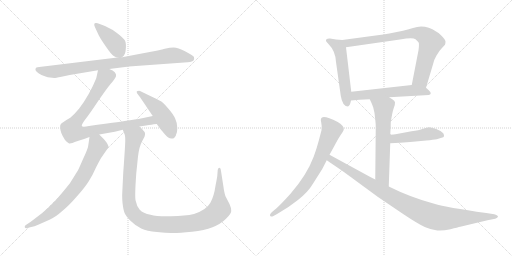
t = 0.00 s
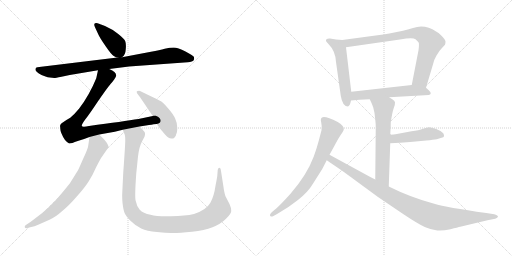
t = 2.15 s
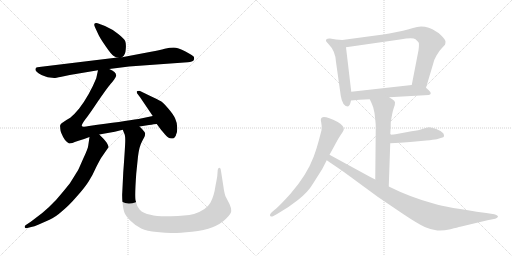
t = 4.31 s
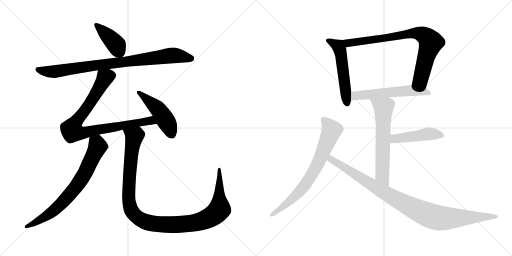
t = 6.46 s
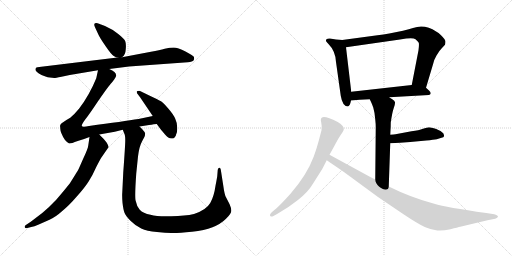
t = 8.61 s
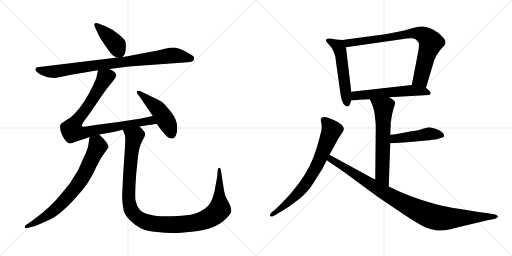
t = 10.77 s

The animated SVG that drew these frames (rendered in a browser with its animation timeline set to each time). Animation: 13 CSS @keyframes rules; one cycle of 10.77 s.

<svg version="1.1" viewBox="0 0 2048 1024" xmlns="http://www.w3.org/2000/svg">
  <g stroke="lightgray" stroke-dasharray="1,1" stroke-width="1" transform="scale(4, 4)">
    <line x1="0" y1="0" x2="256" y2="256"></line>
    <line x1="256" y1="0" x2="0" y2="256"></line>
    <line x1="128" y1="0" x2="128" y2="256"></line>
    <line x1="0" y1="128" x2="256" y2="128"></line>
    <line x1="256" y1="0" x2="512" y2="256"></line>
    <line x1="512" y1="0" x2="256" y2="256"></line>
    <line x1="384" y1="0" x2="384" y2="256"></line>
    <line x1="256" y1="128" x2="512" y2="128"></line>
  </g>
<g transform="scale(1, -1) translate(0, -850)">
   <style type="text/css">
    @keyframes keyframes0 {
      from {
       stroke: black;
       stroke-dashoffset: 409;
       stroke-width: 128;
       }
       57% {
       animation-timing-function: step-end;
       stroke: black;
       stroke-dashoffset: 0;
       stroke-width: 128;
       }
       to {
       stroke: black;
       stroke-width: 1024;
       }
       }
       #make-me-a-hanzi-animation-0 {
         animation: keyframes0 0.582845s both;
         animation-delay: 0.000000s;
         animation-timing-function: linear;
       }
    @keyframes keyframes1 {
      from {
       stroke: black;
       stroke-dashoffset: 876;
       stroke-width: 128;
       }
       74% {
       animation-timing-function: step-end;
       stroke: black;
       stroke-dashoffset: 0;
       stroke-width: 128;
       }
       to {
       stroke: black;
       stroke-width: 1024;
       }
       }
       #make-me-a-hanzi-animation-1 {
         animation: keyframes1 0.962891s both;
         animation-delay: 0.582845s;
         animation-timing-function: linear;
       }
    @keyframes keyframes2 {
      from {
       stroke: black;
       stroke-dashoffset: 873;
       stroke-width: 128;
       }
       74% {
       animation-timing-function: step-end;
       stroke: black;
       stroke-dashoffset: 0;
       stroke-width: 128;
       }
       to {
       stroke: black;
       stroke-width: 1024;
       }
       }
       #make-me-a-hanzi-animation-2 {
         animation: keyframes2 0.960449s both;
         animation-delay: 1.545736s;
         animation-timing-function: linear;
       }
    @keyframes keyframes3 {
      from {
       stroke: black;
       stroke-dashoffset: 480;
       stroke-width: 128;
       }
       61% {
       animation-timing-function: step-end;
       stroke: black;
       stroke-dashoffset: 0;
       stroke-width: 128;
       }
       to {
       stroke: black;
       stroke-width: 1024;
       }
       }
       #make-me-a-hanzi-animation-3 {
         animation: keyframes3 0.640625s both;
         animation-delay: 2.506185s;
         animation-timing-function: linear;
       }
    @keyframes keyframes4 {
      from {
       stroke: black;
       stroke-dashoffset: 738;
       stroke-width: 128;
       }
       71% {
       animation-timing-function: step-end;
       stroke: black;
       stroke-dashoffset: 0;
       stroke-width: 128;
       }
       to {
       stroke: black;
       stroke-width: 1024;
       }
       }
       #make-me-a-hanzi-animation-4 {
         animation: keyframes4 0.850586s both;
         animation-delay: 3.146810s;
         animation-timing-function: linear;
       }
    @keyframes keyframes5 {
      from {
       stroke: black;
       stroke-dashoffset: 1147;
       stroke-width: 128;
       }
       79% {
       animation-timing-function: step-end;
       stroke: black;
       stroke-dashoffset: 0;
       stroke-width: 128;
       }
       to {
       stroke: black;
       stroke-width: 1024;
       }
       }
       #make-me-a-hanzi-animation-5 {
         animation: keyframes5 1.183431s both;
         animation-delay: 3.997396s;
         animation-timing-function: linear;
       }
    @keyframes keyframes6 {
      from {
       stroke: black;
       stroke-dashoffset: 534;
       stroke-width: 128;
       }
       63% {
       animation-timing-function: step-end;
       stroke: black;
       stroke-dashoffset: 0;
       stroke-width: 128;
       }
       to {
       stroke: black;
       stroke-width: 1024;
       }
       }
       #make-me-a-hanzi-animation-6 {
         animation: keyframes6 0.684570s both;
         animation-delay: 5.180827s;
         animation-timing-function: linear;
       }
    @keyframes keyframes7 {
      from {
       stroke: black;
       stroke-dashoffset: 805;
       stroke-width: 128;
       }
       72% {
       animation-timing-function: step-end;
       stroke: black;
       stroke-dashoffset: 0;
       stroke-width: 128;
       }
       to {
       stroke: black;
       stroke-width: 1024;
       }
       }
       #make-me-a-hanzi-animation-7 {
         animation: keyframes7 0.905111s both;
         animation-delay: 5.865397s;
         animation-timing-function: linear;
       }
    @keyframes keyframes8 {
      from {
       stroke: black;
       stroke-dashoffset: 567;
       stroke-width: 128;
       }
       65% {
       animation-timing-function: step-end;
       stroke: black;
       stroke-dashoffset: 0;
       stroke-width: 128;
       }
       to {
       stroke: black;
       stroke-width: 1024;
       }
       }
       #make-me-a-hanzi-animation-8 {
         animation: keyframes8 0.711426s both;
         animation-delay: 6.770508s;
         animation-timing-function: linear;
       }
    @keyframes keyframes9 {
      from {
       stroke: black;
       stroke-dashoffset: 627;
       stroke-width: 128;
       }
       67% {
       animation-timing-function: step-end;
       stroke: black;
       stroke-dashoffset: 0;
       stroke-width: 128;
       }
       to {
       stroke: black;
       stroke-width: 1024;
       }
       }
       #make-me-a-hanzi-animation-9 {
         animation: keyframes9 0.760254s both;
         animation-delay: 7.481934s;
         animation-timing-function: linear;
       }
    @keyframes keyframes10 {
      from {
       stroke: black;
       stroke-dashoffset: 463;
       stroke-width: 128;
       }
       60% {
       animation-timing-function: step-end;
       stroke: black;
       stroke-dashoffset: 0;
       stroke-width: 128;
       }
       to {
       stroke: black;
       stroke-width: 1024;
       }
       }
       #make-me-a-hanzi-animation-10 {
         animation: keyframes10 0.626790s both;
         animation-delay: 8.242188s;
         animation-timing-function: linear;
       }
    @keyframes keyframes11 {
      from {
       stroke: black;
       stroke-dashoffset: 733;
       stroke-width: 128;
       }
       70% {
       animation-timing-function: step-end;
       stroke: black;
       stroke-dashoffset: 0;
       stroke-width: 128;
       }
       to {
       stroke: black;
       stroke-width: 1024;
       }
       }
       #make-me-a-hanzi-animation-11 {
         animation: keyframes11 0.846517s both;
         animation-delay: 8.868978s;
         animation-timing-function: linear;
       }
    @keyframes keyframes12 {
      from {
       stroke: black;
       stroke-dashoffset: 983;
       stroke-width: 128;
       }
       76% {
       animation-timing-function: step-end;
       stroke: black;
       stroke-dashoffset: 0;
       stroke-width: 128;
       }
       to {
       stroke: black;
       stroke-width: 1024;
       }
       }
       #make-me-a-hanzi-animation-12 {
         animation: keyframes12 1.049967s both;
         animation-delay: 9.715495s;
         animation-timing-function: linear;
       }
</style>
<path d="M 488.0 621.0 Q 502.0 630.0 503.0 653.0 Q 505.0 675.0 501.0 685.0 Q 497.0 695.0 473.0 714.0 Q 450.0 733.0 420.0 746.0 L 396.0 755.0 Q 390.0 758.0 385.0 758.0 Q 372.0 759.0 380.0 741.0 L 393.0 713.0 Q 399.0 699.0 422.0 666.0 Q 445.0 632.0 455.0 626.0 Q 465.0 620.0 470.0 620.0 C 483.0 617.0 483.0 617.0 488.0 621.0 Z" fill="lightgray"></path> 
<path d="M 437.0 574.0 L 516.0 584.0 L 751.0 601.0 Q 771.0 603.0 774.0 608.0 Q 778.0 612.0 776.0 622.0 Q 774.0 627.0 742.0 644.0 Q 711.0 660.0 695.0 660.0 Q 680.0 660.0 659.0 655.0 Q 639.0 649.0 604.0 643.0 L 488.0 621.0 L 470.0 620.0 L 157.0 582.0 Q 142.0 582.0 142.0 573.0 Q 140.0 567.0 154.0 557.0 Q 168.0 547.0 182.0 544.0 L 191.0 541.0 L 217.0 538.0 Q 221.0 538.0 246.0 543.0 L 279.0 550.0 L 392.0 569.0 L 437.0 574.0 Z" fill="lightgray"></path> 
<path d="M 558.0 344.0 L 596.0 350.0 Q 600.0 351.0 627.0 354.0 C 657.0 357.0 640.0 392.0 611.0 386.0 L 554.0 374.0 Q 496.0 365.0 356.0 346.0 Q 328.0 340.0 327.0 347.0 Q 327.0 353.0 340.0 371.0 Q 354.0 388.0 390.0 442.0 Q 427.0 496.0 443.0 515.0 Q 460.0 534.0 464.0 545.0 Q 468.0 562.0 437.0 574.0 C 410.0 588.0 398.0 595.0 392.0 569.0 L 385.0 537.0 Q 358.0 470.0 316.0 415.0 Q 297.0 392.0 281.0 379.0 Q 246.0 359.0 243.0 353.0 Q 239.0 349.0 241.0 339.0 Q 240.0 321.0 260.0 290.0 Q 271.0 278.0 275.0 277.0 Q 279.0 275.0 290.0 278.0 Q 296.0 282.0 314.0 287.0 Q 333.0 292.0 358.0 302.0 L 397.0 312.0 L 459.0 323.0 L 491.0 331.0 L 558.0 344.0 Z" fill="lightgray"></path> 
<path d="M 627.0 354.0 L 644.0 331.0 Q 662.0 310.0 669.0 303.0 Q 676.0 296.0 684.0 296.0 Q 693.0 296.0 695.0 297.0 Q 697.0 298.0 700.0 303.0 Q 703.0 304.0 705.0 314.0 Q 709.0 320.0 709.0 339.0 Q 709.0 358.0 701.0 375.0 Q 694.0 392.0 673.0 416.0 Q 653.0 439.0 644.0 445.0 Q 635.0 450.0 593.0 470.0 L 560.0 486.0 Q 556.0 488.0 547.0 485.0 Q 547.0 476.0 549.0 476.0 L 561.0 460.0 L 611.0 386.0 L 627.0 354.0 Z" fill="lightgray"></path> 
<path d="M 358.0 302.0 L 353.0 268.0 Q 352.0 256.0 334.0 218.0 L 315.0 175.0 Q 313.0 170.0 279.0 116.0 Q 256.0 87.0 225.0 51.0 Q 195.0 19.0 169.0 -2.0 L 123.0 -37.0 L 102.0 -51.0 Q 98.0 -55.0 99.0 -59.0 Q 101.0 -64.0 109.0 -62.0 L 125.0 -58.0 Q 136.0 -57.0 155.0 -48.0 L 198.0 -29.0 Q 221.0 -19.0 248.0 5.0 Q 276.0 28.0 308.0 65.0 Q 341.0 102.0 355.0 125.0 Q 370.0 148.0 386.0 184.0 Q 403.0 217.0 407.0 222.0 L 434.0 261.0 Q 436.0 263.0 427.0 279.0 L 415.0 294.0 L 397.0 312.0 C 376.0 333.0 362.0 332.0 358.0 302.0 Z" fill="lightgray"></path> 
<path d="M 493.0 160.0 L 489.0 78.0 Q 488.0 66.0 490.0 39.0 Q 493.0 12.0 498.0 -1.0 Q 503.0 -14.0 523.0 -34.0 Q 543.0 -54.0 565.0 -64.0 Q 587.0 -74.0 628.0 -78.0 Q 670.0 -83.0 694.0 -82.0 Q 718.0 -82.0 768.0 -77.0 Q 818.0 -72.0 850.0 -59.0 Q 883.0 -46.0 904.0 -25.0 Q 925.0 -5.0 925.0 6.0 Q 926.0 16.0 918.0 34.0 L 904.0 61.0 Q 898.0 71.0 893.0 108.0 L 883.0 172.0 Q 882.0 179.0 877.0 179.0 Q 873.0 179.0 871.0 171.0 L 869.0 146.0 Q 869.0 143.0 862.0 107.0 Q 856.0 64.0 841.0 38.0 Q 826.0 11.0 776.0 -6.0 Q 741.0 -14.0 685.0 -15.0 Q 630.0 -17.0 602.0 -9.0 Q 572.0 -3.0 559.0 11.0 Q 547.0 24.0 543.0 46.0 Q 538.0 57.0 545.0 156.0 L 552.0 224.0 Q 557.0 265.0 569.0 286.0 L 578.0 303.0 Q 581.0 311.0 580.0 318.0 Q 579.0 324.0 558.0 344.0 C 538.0 366.0 481.0 359.0 491.0 331.0 L 497.0 316.0 Q 501.0 310.0 501.0 289.0 Q 501.0 268.0 493.0 160.0 Z" fill="lightgray"></path> 
<path d="M 1369.0 690.0 L 1344.0 692.0 L 1320.0 696.0 Q 1312.0 697.0 1307.0 694.0 Q 1304.0 691.0 1304.0 688.0 Q 1302.0 686.0 1313.0 675.0 Q 1342.0 646.0 1344.0 602.0 L 1363.0 467.0 Q 1370.0 424.0 1392.0 424.0 Q 1400.0 427.0 1404.0 448.0 L 1405.0 483.0 L 1384.0 661.0 C 1381.0 689.0 1381.0 689.0 1369.0 690.0 Z" fill="lightgray"></path> 
<path d="M 1704.0 499.0 L 1733.0 596.0 Q 1735.0 609.0 1746.0 628.0 Q 1756.0 646.0 1767.0 657.0 L 1780.0 671.0 Q 1782.0 677.0 1782.0 684.0 Q 1782.0 691.0 1764.0 709.0 Q 1746.0 727.0 1715.0 739.0 Q 1683.0 750.0 1652.0 738.0 Q 1638.0 733.0 1612.0 727.0 L 1557.0 716.0 Q 1534.0 712.0 1510.0 709.0 L 1369.0 690.0 C 1339.0 686.0 1354.0 657.0 1384.0 661.0 L 1600.0 692.0 Q 1652.0 701.0 1662.0 693.0 Q 1672.0 685.0 1675.0 679.0 Q 1677.0 673.0 1674.0 649.0 L 1647.0 510.0 C 1641.0 481.0 1695.0 470.0 1704.0 499.0 Z" fill="lightgray"></path> 
<path d="M 1557.0 461.0 L 1716.0 470.0 Q 1730.0 475.0 1716.0 488.0 L 1704.0 499.0 C 1687.0 514.0 1677.0 513.0 1647.0 510.0 L 1405.0 483.0 C 1375.0 480.0 1374.0 445.0 1404.0 448.0 L 1438.0 451.0 L 1479.0 453.0 L 1557.0 461.0 Z" fill="lightgray"></path> 
<path d="M 1479.0 453.0 L 1486.0 438.0 Q 1489.0 432.0 1493.0 420.0 L 1498.0 398.0 L 1501.0 372.0 Q 1503.0 354.0 1503.0 342.0 L 1501.0 132.0 C 1501.0 102.0 1554.0 74.0 1555.0 104.0 L 1561.0 277.0 L 1561.0 311.0 L 1562.0 330.0 Q 1563.0 343.0 1563.0 360.0 Q 1569.0 401.0 1575.0 418.0 Q 1581.0 434.0 1580.0 441.0 Q 1579.0 447.0 1569.0 453.0 Q 1559.0 459.0 1557.0 461.0 C 1532.0 478.0 1466.0 480.0 1479.0 453.0 Z" fill="lightgray"></path> 
<path d="M 1561.0 277.0 L 1600.0 279.0 L 1641.0 282.0 L 1705.0 288.0 Q 1735.0 291.0 1747.0 293.0 L 1766.0 299.0 Q 1775.0 301.0 1776.0 305.0 Q 1777.0 309.0 1773.0 317.0 Q 1766.0 326.0 1745.0 334.0 Q 1724.0 341.0 1716.0 341.0 Q 1708.0 341.0 1692.0 335.0 Q 1676.0 329.0 1646.0 325.0 L 1582.0 313.0 Q 1577.0 313.0 1561.0 311.0 C 1531.0 307.0 1531.0 275.0 1561.0 277.0 Z" fill="lightgray"></path> 
<path d="M 1318.0 231.0 L 1334.0 260.0 Q 1353.0 297.0 1364.0 312.5 Q 1375.0 328.0 1375.0 331.0 Q 1378.0 346.0 1351.0 362.0 Q 1289.0 393.0 1284.0 375.0 Q 1282.0 371.0 1285.0 359.5 Q 1288.0 348.0 1286.0 329.0 L 1275.0 287.0 Q 1265.0 250.0 1255.0 224.0 Q 1228.0 151.0 1162.0 75.0 Q 1125.0 34.0 1106.0 17.0 L 1088.0 2.0 Q 1077.0 -9.0 1081.0 -13.5 Q 1085.0 -18.0 1092.0 -15.0 L 1110.0 -5.0 Q 1153.0 19.0 1193.0 51.0 Q 1233.0 83.0 1251.0 114.0 L 1289.0 174.0 L 1307.0 209.0 L 1318.0 231.0 Z" fill="lightgray"></path> 
<path d="M 1501.0 132.0 L 1483.0 141.0 L 1318.0 231.0 C 1292.0 245.0 1282.0 226.0 1307.0 209.0 L 1323.0 198.0 Q 1363.0 171.0 1377.0 161.0 L 1512.0 62.0 L 1614.0 -7.0 Q 1671.0 -45.0 1699.0 -58.0 Q 1727.0 -70.0 1749.0 -72.0 Q 1771.0 -74.0 1802.0 -67.0 Q 1832.0 -59.0 1841.0 -57.0 L 1950.0 -31.0 L 1981.0 -25.0 Q 1995.0 -18.0 1991.0 -14.0 Q 1987.0 -9.0 1977.0 -7.0 L 1945.0 -2.0 Q 1785.0 20.0 1737.0 35.0 Q 1643.0 60.0 1555.0 104.0 L 1501.0 132.0 Z" fill="lightgray"></path> 
      <clipPath id="make-me-a-hanzi-clip-0">
      <path d="M 488.0 621.0 Q 502.0 630.0 503.0 653.0 Q 505.0 675.0 501.0 685.0 Q 497.0 695.0 473.0 714.0 Q 450.0 733.0 420.0 746.0 L 396.0 755.0 Q 390.0 758.0 385.0 758.0 Q 372.0 759.0 380.0 741.0 L 393.0 713.0 Q 399.0 699.0 422.0 666.0 Q 445.0 632.0 455.0 626.0 Q 465.0 620.0 470.0 620.0 C 483.0 617.0 483.0 617.0 488.0 621.0 Z" fill="lightgray"></path>
      </clipPath>
      <path clip-path="url(#make-me-a-hanzi-clip-0)" d="M 385.0 749.0 L 465.0 672.0 L 483.0 634.0 " fill="none" id="make-me-a-hanzi-animation-0" stroke-dasharray="281 562" stroke-linecap="round"></path>

      <clipPath id="make-me-a-hanzi-clip-1">
      <path d="M 437.0 574.0 L 516.0 584.0 L 751.0 601.0 Q 771.0 603.0 774.0 608.0 Q 778.0 612.0 776.0 622.0 Q 774.0 627.0 742.0 644.0 Q 711.0 660.0 695.0 660.0 Q 680.0 660.0 659.0 655.0 Q 639.0 649.0 604.0 643.0 L 488.0 621.0 L 470.0 620.0 L 157.0 582.0 Q 142.0 582.0 142.0 573.0 Q 140.0 567.0 154.0 557.0 Q 168.0 547.0 182.0 544.0 L 191.0 541.0 L 217.0 538.0 Q 221.0 538.0 246.0 543.0 L 279.0 550.0 L 392.0 569.0 L 437.0 574.0 Z" fill="lightgray"></path>
      </clipPath>
      <path clip-path="url(#make-me-a-hanzi-clip-1)" d="M 152.0 572.0 L 181.0 565.0 L 230.0 565.0 L 683.0 628.0 L 766.0 616.0 " fill="none" id="make-me-a-hanzi-animation-1" stroke-dasharray="748 1496" stroke-linecap="round"></path>

      <clipPath id="make-me-a-hanzi-clip-2">
      <path d="M 558.0 344.0 L 596.0 350.0 Q 600.0 351.0 627.0 354.0 C 657.0 357.0 640.0 392.0 611.0 386.0 L 554.0 374.0 Q 496.0 365.0 356.0 346.0 Q 328.0 340.0 327.0 347.0 Q 327.0 353.0 340.0 371.0 Q 354.0 388.0 390.0 442.0 Q 427.0 496.0 443.0 515.0 Q 460.0 534.0 464.0 545.0 Q 468.0 562.0 437.0 574.0 C 410.0 588.0 398.0 595.0 392.0 569.0 L 385.0 537.0 Q 358.0 470.0 316.0 415.0 Q 297.0 392.0 281.0 379.0 Q 246.0 359.0 243.0 353.0 Q 239.0 349.0 241.0 339.0 Q 240.0 321.0 260.0 290.0 Q 271.0 278.0 275.0 277.0 Q 279.0 275.0 290.0 278.0 Q 296.0 282.0 314.0 287.0 Q 333.0 292.0 358.0 302.0 L 397.0 312.0 L 459.0 323.0 L 491.0 331.0 L 558.0 344.0 Z" fill="lightgray"></path>
      </clipPath>
      <path clip-path="url(#make-me-a-hanzi-clip-2)" d="M 400.0 562.0 L 418.0 535.0 L 346.0 416.0 L 290.0 342.0 L 290.0 325.0 L 342.0 320.0 L 593.0 367.0 L 608.0 365.0 L 616.0 355.0 " fill="none" id="make-me-a-hanzi-animation-2" stroke-dasharray="745 1490" stroke-linecap="round"></path>

      <clipPath id="make-me-a-hanzi-clip-3">
      <path d="M 627.0 354.0 L 644.0 331.0 Q 662.0 310.0 669.0 303.0 Q 676.0 296.0 684.0 296.0 Q 693.0 296.0 695.0 297.0 Q 697.0 298.0 700.0 303.0 Q 703.0 304.0 705.0 314.0 Q 709.0 320.0 709.0 339.0 Q 709.0 358.0 701.0 375.0 Q 694.0 392.0 673.0 416.0 Q 653.0 439.0 644.0 445.0 Q 635.0 450.0 593.0 470.0 L 560.0 486.0 Q 556.0 488.0 547.0 485.0 Q 547.0 476.0 549.0 476.0 L 561.0 460.0 L 611.0 386.0 L 627.0 354.0 Z" fill="lightgray"></path>
      </clipPath>
      <path clip-path="url(#make-me-a-hanzi-clip-3)" d="M 554.0 482.0 L 642.0 400.0 L 677.0 343.0 L 689.0 308.0 " fill="none" id="make-me-a-hanzi-animation-3" stroke-dasharray="352 704" stroke-linecap="round"></path>

      <clipPath id="make-me-a-hanzi-clip-4">
      <path d="M 358.0 302.0 L 353.0 268.0 Q 352.0 256.0 334.0 218.0 L 315.0 175.0 Q 313.0 170.0 279.0 116.0 Q 256.0 87.0 225.0 51.0 Q 195.0 19.0 169.0 -2.0 L 123.0 -37.0 L 102.0 -51.0 Q 98.0 -55.0 99.0 -59.0 Q 101.0 -64.0 109.0 -62.0 L 125.0 -58.0 Q 136.0 -57.0 155.0 -48.0 L 198.0 -29.0 Q 221.0 -19.0 248.0 5.0 Q 276.0 28.0 308.0 65.0 Q 341.0 102.0 355.0 125.0 Q 370.0 148.0 386.0 184.0 Q 403.0 217.0 407.0 222.0 L 434.0 261.0 Q 436.0 263.0 427.0 279.0 L 415.0 294.0 L 397.0 312.0 C 376.0 333.0 362.0 332.0 358.0 302.0 Z" fill="lightgray"></path>
      </clipPath>
      <path clip-path="url(#make-me-a-hanzi-clip-4)" d="M 367.0 295.0 L 388.0 276.0 L 390.0 262.0 L 344.0 165.0 L 305.0 103.0 L 205.0 -1.0 L 142.0 -41.0 L 105.0 -57.0 " fill="none" id="make-me-a-hanzi-animation-4" stroke-dasharray="610 1220" stroke-linecap="round"></path>

      <clipPath id="make-me-a-hanzi-clip-5">
      <path d="M 493.0 160.0 L 489.0 78.0 Q 488.0 66.0 490.0 39.0 Q 493.0 12.0 498.0 -1.0 Q 503.0 -14.0 523.0 -34.0 Q 543.0 -54.0 565.0 -64.0 Q 587.0 -74.0 628.0 -78.0 Q 670.0 -83.0 694.0 -82.0 Q 718.0 -82.0 768.0 -77.0 Q 818.0 -72.0 850.0 -59.0 Q 883.0 -46.0 904.0 -25.0 Q 925.0 -5.0 925.0 6.0 Q 926.0 16.0 918.0 34.0 L 904.0 61.0 Q 898.0 71.0 893.0 108.0 L 883.0 172.0 Q 882.0 179.0 877.0 179.0 Q 873.0 179.0 871.0 171.0 L 869.0 146.0 Q 869.0 143.0 862.0 107.0 Q 856.0 64.0 841.0 38.0 Q 826.0 11.0 776.0 -6.0 Q 741.0 -14.0 685.0 -15.0 Q 630.0 -17.0 602.0 -9.0 Q 572.0 -3.0 559.0 11.0 Q 547.0 24.0 543.0 46.0 Q 538.0 57.0 545.0 156.0 L 552.0 224.0 Q 557.0 265.0 569.0 286.0 L 578.0 303.0 Q 581.0 311.0 580.0 318.0 Q 579.0 324.0 558.0 344.0 C 538.0 366.0 481.0 359.0 491.0 331.0 L 497.0 316.0 Q 501.0 310.0 501.0 289.0 Q 501.0 268.0 493.0 160.0 Z" fill="lightgray"></path>
      </clipPath>
      <path clip-path="url(#make-me-a-hanzi-clip-5)" d="M 498.0 330.0 L 536.0 303.0 L 519.0 170.0 L 515.0 49.0 L 520.0 21.0 L 538.0 -9.0 L 574.0 -34.0 L 627.0 -46.0 L 723.0 -48.0 L 786.0 -40.0 L 853.0 -12.0 L 878.0 13.0 L 877.0 173.0 " fill="none" id="make-me-a-hanzi-animation-5" stroke-dasharray="1019 2038" stroke-linecap="round"></path>

      <clipPath id="make-me-a-hanzi-clip-6">
      <path d="M 1369.0 690.0 L 1344.0 692.0 L 1320.0 696.0 Q 1312.0 697.0 1307.0 694.0 Q 1304.0 691.0 1304.0 688.0 Q 1302.0 686.0 1313.0 675.0 Q 1342.0 646.0 1344.0 602.0 L 1363.0 467.0 Q 1370.0 424.0 1392.0 424.0 Q 1400.0 427.0 1404.0 448.0 L 1405.0 483.0 L 1384.0 661.0 C 1381.0 689.0 1381.0 689.0 1369.0 690.0 Z" fill="lightgray"></path>
      </clipPath>
      <path clip-path="url(#make-me-a-hanzi-clip-6)" d="M 1315.0 686.0 L 1354.0 664.0 L 1360.0 651.0 L 1389.0 434.0 " fill="none" id="make-me-a-hanzi-animation-6" stroke-dasharray="406 812" stroke-linecap="round"></path>

      <clipPath id="make-me-a-hanzi-clip-7">
      <path d="M 1704.0 499.0 L 1733.0 596.0 Q 1735.0 609.0 1746.0 628.0 Q 1756.0 646.0 1767.0 657.0 L 1780.0 671.0 Q 1782.0 677.0 1782.0 684.0 Q 1782.0 691.0 1764.0 709.0 Q 1746.0 727.0 1715.0 739.0 Q 1683.0 750.0 1652.0 738.0 Q 1638.0 733.0 1612.0 727.0 L 1557.0 716.0 Q 1534.0 712.0 1510.0 709.0 L 1369.0 690.0 C 1339.0 686.0 1354.0 657.0 1384.0 661.0 L 1600.0 692.0 Q 1652.0 701.0 1662.0 693.0 Q 1672.0 685.0 1675.0 679.0 Q 1677.0 673.0 1674.0 649.0 L 1647.0 510.0 C 1641.0 481.0 1695.0 470.0 1704.0 499.0 Z" fill="lightgray"></path>
      </clipPath>
      <path clip-path="url(#make-me-a-hanzi-clip-7)" d="M 1377.0 688.0 L 1386.0 680.0 L 1405.0 679.0 L 1667.0 718.0 L 1698.0 708.0 L 1722.0 679.0 L 1683.0 534.0 L 1656.0 516.0 " fill="none" id="make-me-a-hanzi-animation-7" stroke-dasharray="677 1354" stroke-linecap="round"></path>

      <clipPath id="make-me-a-hanzi-clip-8">
      <path d="M 1557.0 461.0 L 1716.0 470.0 Q 1730.0 475.0 1716.0 488.0 L 1704.0 499.0 C 1687.0 514.0 1677.0 513.0 1647.0 510.0 L 1405.0 483.0 C 1375.0 480.0 1374.0 445.0 1404.0 448.0 L 1438.0 451.0 L 1479.0 453.0 L 1557.0 461.0 Z" fill="lightgray"></path>
      </clipPath>
      <path clip-path="url(#make-me-a-hanzi-clip-8)" d="M 1409.0 454.0 L 1430.0 469.0 L 1642.0 488.0 L 1714.0 479.0 " fill="none" id="make-me-a-hanzi-animation-8" stroke-dasharray="439 878" stroke-linecap="round"></path>

      <clipPath id="make-me-a-hanzi-clip-9">
      <path d="M 1479.0 453.0 L 1486.0 438.0 Q 1489.0 432.0 1493.0 420.0 L 1498.0 398.0 L 1501.0 372.0 Q 1503.0 354.0 1503.0 342.0 L 1501.0 132.0 C 1501.0 102.0 1554.0 74.0 1555.0 104.0 L 1561.0 277.0 L 1561.0 311.0 L 1562.0 330.0 Q 1563.0 343.0 1563.0 360.0 Q 1569.0 401.0 1575.0 418.0 Q 1581.0 434.0 1580.0 441.0 Q 1579.0 447.0 1569.0 453.0 Q 1559.0 459.0 1557.0 461.0 C 1532.0 478.0 1466.0 480.0 1479.0 453.0 Z" fill="lightgray"></path>
      </clipPath>
      <path clip-path="url(#make-me-a-hanzi-clip-9)" d="M 1487.0 452.0 L 1534.0 419.0 L 1529.0 149.0 L 1551.0 112.0 " fill="none" id="make-me-a-hanzi-animation-9" stroke-dasharray="499 998" stroke-linecap="round"></path>

      <clipPath id="make-me-a-hanzi-clip-10">
      <path d="M 1561.0 277.0 L 1600.0 279.0 L 1641.0 282.0 L 1705.0 288.0 Q 1735.0 291.0 1747.0 293.0 L 1766.0 299.0 Q 1775.0 301.0 1776.0 305.0 Q 1777.0 309.0 1773.0 317.0 Q 1766.0 326.0 1745.0 334.0 Q 1724.0 341.0 1716.0 341.0 Q 1708.0 341.0 1692.0 335.0 Q 1676.0 329.0 1646.0 325.0 L 1582.0 313.0 Q 1577.0 313.0 1561.0 311.0 C 1531.0 307.0 1531.0 275.0 1561.0 277.0 Z" fill="lightgray"></path>
      </clipPath>
      <path clip-path="url(#make-me-a-hanzi-clip-10)" d="M 1567.0 283.0 L 1577.0 294.0 L 1707.0 314.0 L 1767.0 309.0 " fill="none" id="make-me-a-hanzi-animation-10" stroke-dasharray="335 670" stroke-linecap="round"></path>

      <clipPath id="make-me-a-hanzi-clip-11">
      <path d="M 1318.0 231.0 L 1334.0 260.0 Q 1353.0 297.0 1364.0 312.5 Q 1375.0 328.0 1375.0 331.0 Q 1378.0 346.0 1351.0 362.0 Q 1289.0 393.0 1284.0 375.0 Q 1282.0 371.0 1285.0 359.5 Q 1288.0 348.0 1286.0 329.0 L 1275.0 287.0 Q 1265.0 250.0 1255.0 224.0 Q 1228.0 151.0 1162.0 75.0 Q 1125.0 34.0 1106.0 17.0 L 1088.0 2.0 Q 1077.0 -9.0 1081.0 -13.5 Q 1085.0 -18.0 1092.0 -15.0 L 1110.0 -5.0 Q 1153.0 19.0 1193.0 51.0 Q 1233.0 83.0 1251.0 114.0 L 1289.0 174.0 L 1307.0 209.0 L 1318.0 231.0 Z" fill="lightgray"></path>
      </clipPath>
      <path clip-path="url(#make-me-a-hanzi-clip-11)" d="M 1294.0 371.0 L 1327.0 329.0 L 1269.0 191.0 L 1235.0 132.0 L 1187.0 72.0 L 1087.0 -10.0 " fill="none" id="make-me-a-hanzi-animation-11" stroke-dasharray="605 1210" stroke-linecap="round"></path>

      <clipPath id="make-me-a-hanzi-clip-12">
      <path d="M 1501.0 132.0 L 1483.0 141.0 L 1318.0 231.0 C 1292.0 245.0 1282.0 226.0 1307.0 209.0 L 1323.0 198.0 Q 1363.0 171.0 1377.0 161.0 L 1512.0 62.0 L 1614.0 -7.0 Q 1671.0 -45.0 1699.0 -58.0 Q 1727.0 -70.0 1749.0 -72.0 Q 1771.0 -74.0 1802.0 -67.0 Q 1832.0 -59.0 1841.0 -57.0 L 1950.0 -31.0 L 1981.0 -25.0 Q 1995.0 -18.0 1991.0 -14.0 Q 1987.0 -9.0 1977.0 -7.0 L 1945.0 -2.0 Q 1785.0 20.0 1737.0 35.0 Q 1643.0 60.0 1555.0 104.0 L 1501.0 132.0 Z" fill="lightgray"></path>
      </clipPath>
      <path clip-path="url(#make-me-a-hanzi-clip-12)" d="M 1322.0 222.0 L 1337.0 203.0 L 1522.0 89.0 L 1708.0 -8.0 L 1764.0 -23.0 L 1982.0 -15.0 " fill="none" id="make-me-a-hanzi-animation-12" stroke-dasharray="855 1710" stroke-linecap="round"></path>

</g>
</svg>
